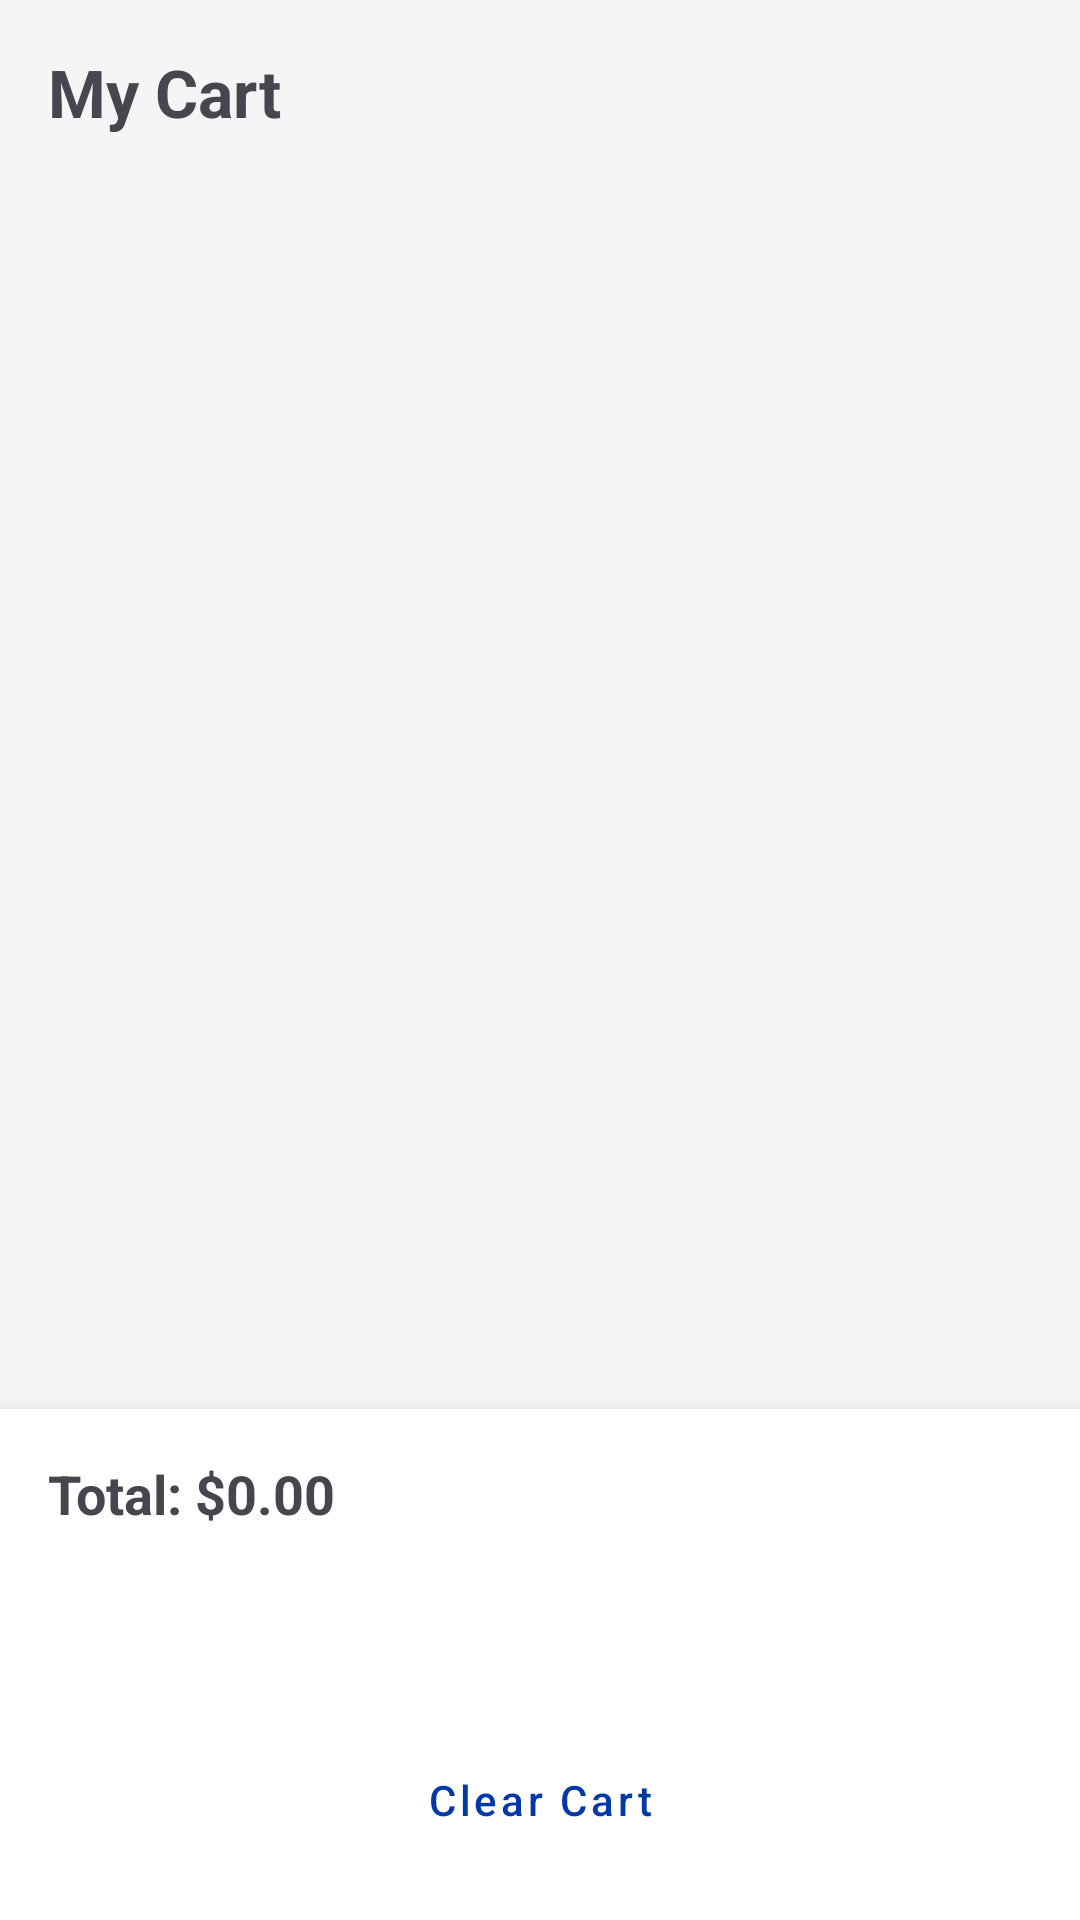

Here is an Android app screen rendered from its layout file. Give the layout XML and the strings, colors and styles it references.
<!-- AndroidManifest.xml: application theme Theme.CampusCloset -->
<!-- res/layout/fragment_cart.xml -->
<LinearLayout xmlns:android="http://schemas.android.com/apk/res/android" android:layout_width="match_parent" android:layout_height="match_parent" android:orientation="vertical" android:background="#F5F5F5">
    <TextView android:layout_width="match_parent" android:layout_height="wrap_content" android:text="My Cart" android:textSize="22sp" android:textStyle="bold" android:padding="16dp"/>
    <ProgressBar android:id="@+id/progressBar" android:layout_width="wrap_content" android:layout_height="wrap_content" android:layout_gravity="center_horizontal" android:visibility="gone"/>
    <TextView android:id="@+id/tvEmptyCart" android:layout_width="match_parent" android:layout_height="wrap_content" android:text="Your cart is empty.\nBrowse the marketplace to add items!" android:textAlignment="center" android:padding="32dp" android:textSize="16sp" android:visibility="gone"/>
    <androidx.recyclerview.widget.RecyclerView android:id="@+id/rvCart" android:layout_width="match_parent" android:layout_height="0dp" android:layout_weight="1" android:padding="8dp" android:clipToPadding="false"/>
    
    <LinearLayout android:layout_width="match_parent" android:layout_height="wrap_content" android:orientation="vertical" android:padding="16dp" android:background="@android:color/white" android:elevation="8dp">
        <TextView android:id="@+id/tvCartTotal" android:layout_width="match_parent" android:layout_height="wrap_content" android:text="Total: $0.00" android:textSize="18sp" android:textStyle="bold" android:layout_marginBottom="8dp"/>
        <Button android:id="@+id/btnCheckout" android:layout_width="match_parent" android:layout_height="50dp" android:text="Proceed to Checkout" android:textAllCaps="false" style="@style/Widget.MaterialComponents.Button"/>
        <Button android:id="@+id/btnClearCart" android:layout_width="match_parent" android:layout_height="wrap_content" android:text="Clear Cart" android:textAllCaps="false" android:layout_marginTop="8dp" style="@style/Widget.MaterialComponents.Button.OutlinedButton"/>
    </LinearLayout>
</LinearLayout>
<!-- resources referenced by this layout -->
<resources>
  <style name="Theme.CampusCloset" parent="Base.Theme.CampusCloset" />
  <style name="Base.Theme.CampusCloset" parent="Theme.Material3.DayNight.NoActionBar">
          
          
          <item name="colorPrimary">@color/gsu_blue</item>
          <item name="colorPrimaryVariant">@color/gsu_blue</item>
          <item name="android:statusBarColor">@color/gsu_blue</item>
  
      </style>
  <color name="gsu_blue">#0039A6</color>
</resources>
